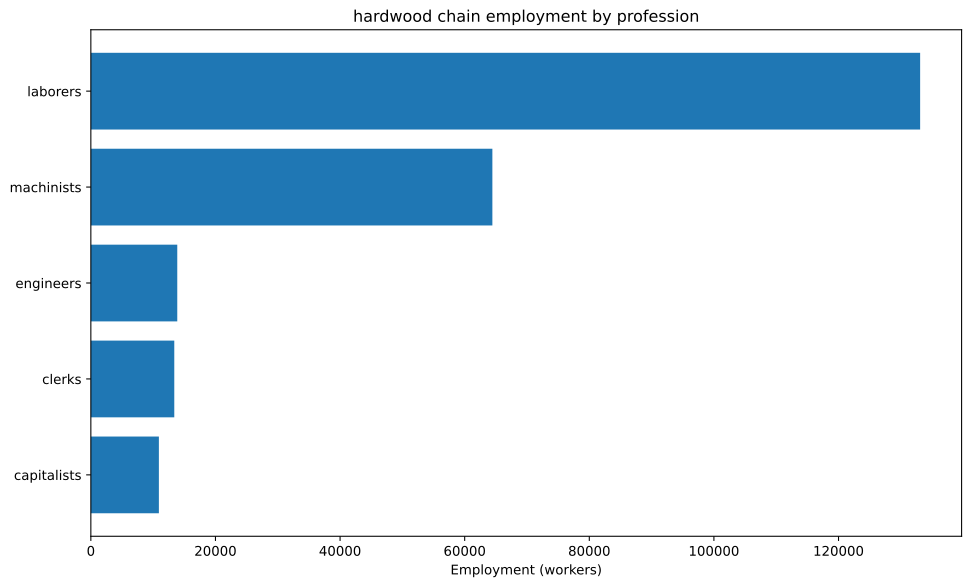

The file beside this chart, header and first rows:
config, building, profession, employment
building_tooling_workshops+pm_steel+pm_a…, building_tooling_workshops, capitalists, 418.8
building_tooling_workshops+pm_steel+pm_a…, building_tooling_workshops, engineers, 2094
building_tooling_workshops+pm_steel+pm_a…, building_tooling_workshops, laborers, 2094
building_tooling_workshops+pm_steel+pm_a…, building_tooling_workshops, machinists, 2094
building_paper_mills+pm_bleached_paper+p…, building_paper_mills, capitalists, 11.43
building_paper_mills+pm_bleached_paper+p…, building_paper_mills, engineers, 57.16
building_paper_mills+pm_bleached_paper+p…, building_paper_mills, laborers, 114.3
building_paper_mills+pm_bleached_paper+p…, building_paper_mills, machinists, 114.3
building_chemical_plants+pm_improved_fer…, building_chemical_plants, capitalists, 13.92
building_chemical_plants+pm_improved_fer…, building_chemical_plants, engineers, 139.2
building_chemical_plants+pm_improved_fer…, building_chemical_plants, laborers, 278.3
building_chemical_plants+pm_improved_fer…, building_chemical_plants, machinists, 208.7
building_explosives_factory+pm_brine_ele…, building_explosives_factory, capitalists, 38.11
building_explosives_factory+pm_brine_ele…, building_explosives_factory, engineers, 571.6
building_explosives_factory+pm_brine_ele…, building_explosives_factory, laborers, 381.1
building_explosives_factory+pm_brine_ele…, building_explosives_factory, machinists, 457.3
building_synthetics_plants+pm_dye_produc…, building_synthetics_plants, capitalists, 1.429
building_synthetics_plants+pm_dye_produc…, building_synthetics_plants, engineers, 28.58
building_synthetics_plants+pm_dye_produc…, building_synthetics_plants, laborers, 14.29
building_synthetics_plants+pm_dye_produc…, building_synthetics_plants, machinists, 21.44
building_steel_mills+pm_open_hearth_proc…, building_steel_mills, capitalists, 180.3
building_steel_mills+pm_open_hearth_proc…, building_steel_mills, engineers, 1352
building_steel_mills+pm_open_hearth_proc…, building_steel_mills, laborers, 901.5
building_steel_mills+pm_open_hearth_proc…, building_steel_mills, machinists, 2254
building_motor_industry+pm_electric_engi…, building_motor_industry, capitalists, 197.6
building_motor_industry+pm_electric_engi…, building_motor_industry, engineers, 1976
building_motor_industry+pm_electric_engi…, building_motor_industry, laborers, 1976
building_motor_industry+pm_electric_engi…, building_motor_industry, machinists, 1976
building_coal_mine+pm_diesel_pump_buildi…, building_coal_mine, capitalists, 365.8
building_coal_mine+pm_diesel_pump_buildi…, building_coal_mine, engineers, 2744
building_coal_mine+pm_diesel_pump_buildi…, building_coal_mine, machinists, 5488
building_iron_mine+pm_diesel_pump_buildi…, building_iron_mine, capitalists, 184.9
building_iron_mine+pm_diesel_pump_buildi…, building_iron_mine, engineers, 1387
building_iron_mine+pm_diesel_pump_buildi…, building_iron_mine, machinists, 2774
building_sulfur_mine+pm_diesel_pump_buil…, building_sulfur_mine, capitalists, 20.85
building_sulfur_mine+pm_diesel_pump_buil…, building_sulfur_mine, engineers, 156.4
building_sulfur_mine+pm_diesel_pump_buil…, building_sulfur_mine, machinists, 312.7
building_power_plant+pm_coal-fired_plant…, building_power_plant, capitalists, 487.4
building_power_plant+pm_coal-fired_plant…, building_power_plant, engineers, 2730
building_power_plant+pm_coal-fired_plant…, building_power_plant, laborers, 3899
building_power_plant+pm_coal-fired_plant…, building_power_plant, machinists, 2924
building_logging_camp+pm_simple_forestry…, building_logging_camp, capitalists, 1653
building_logging_camp+pm_simple_forestry…, building_logging_camp, laborers, 33062
building_logging_camp+pm_saw_mills+pm_in…, building_logging_camp, capitalists, 4597
building_logging_camp+pm_saw_mills+pm_in…, building_logging_camp, laborers, 68954
building_logging_camp+pm_saw_mills+pm_in…, building_logging_camp, machinists, 22985
building_oil_rig+pm_combustion_derricks+…, building_oil_rig, capitalists, 70.46
building_oil_rig+pm_combustion_derricks+…, building_oil_rig, engineers, 634.2
building_oil_rig+pm_combustion_derricks+…, building_oil_rig, machinists, 1409
building_railway+pm_electric_trains+pm_s…, building_railway, capitalists, 2678
building_railway+pm_electric_trains+pm_s…, building_railway, clerks, 13391
building_railway+pm_electric_trains+pm_s…, building_railway, laborers, 21425
building_railway+pm_electric_trains+pm_s…, building_railway, machinists, 21425
